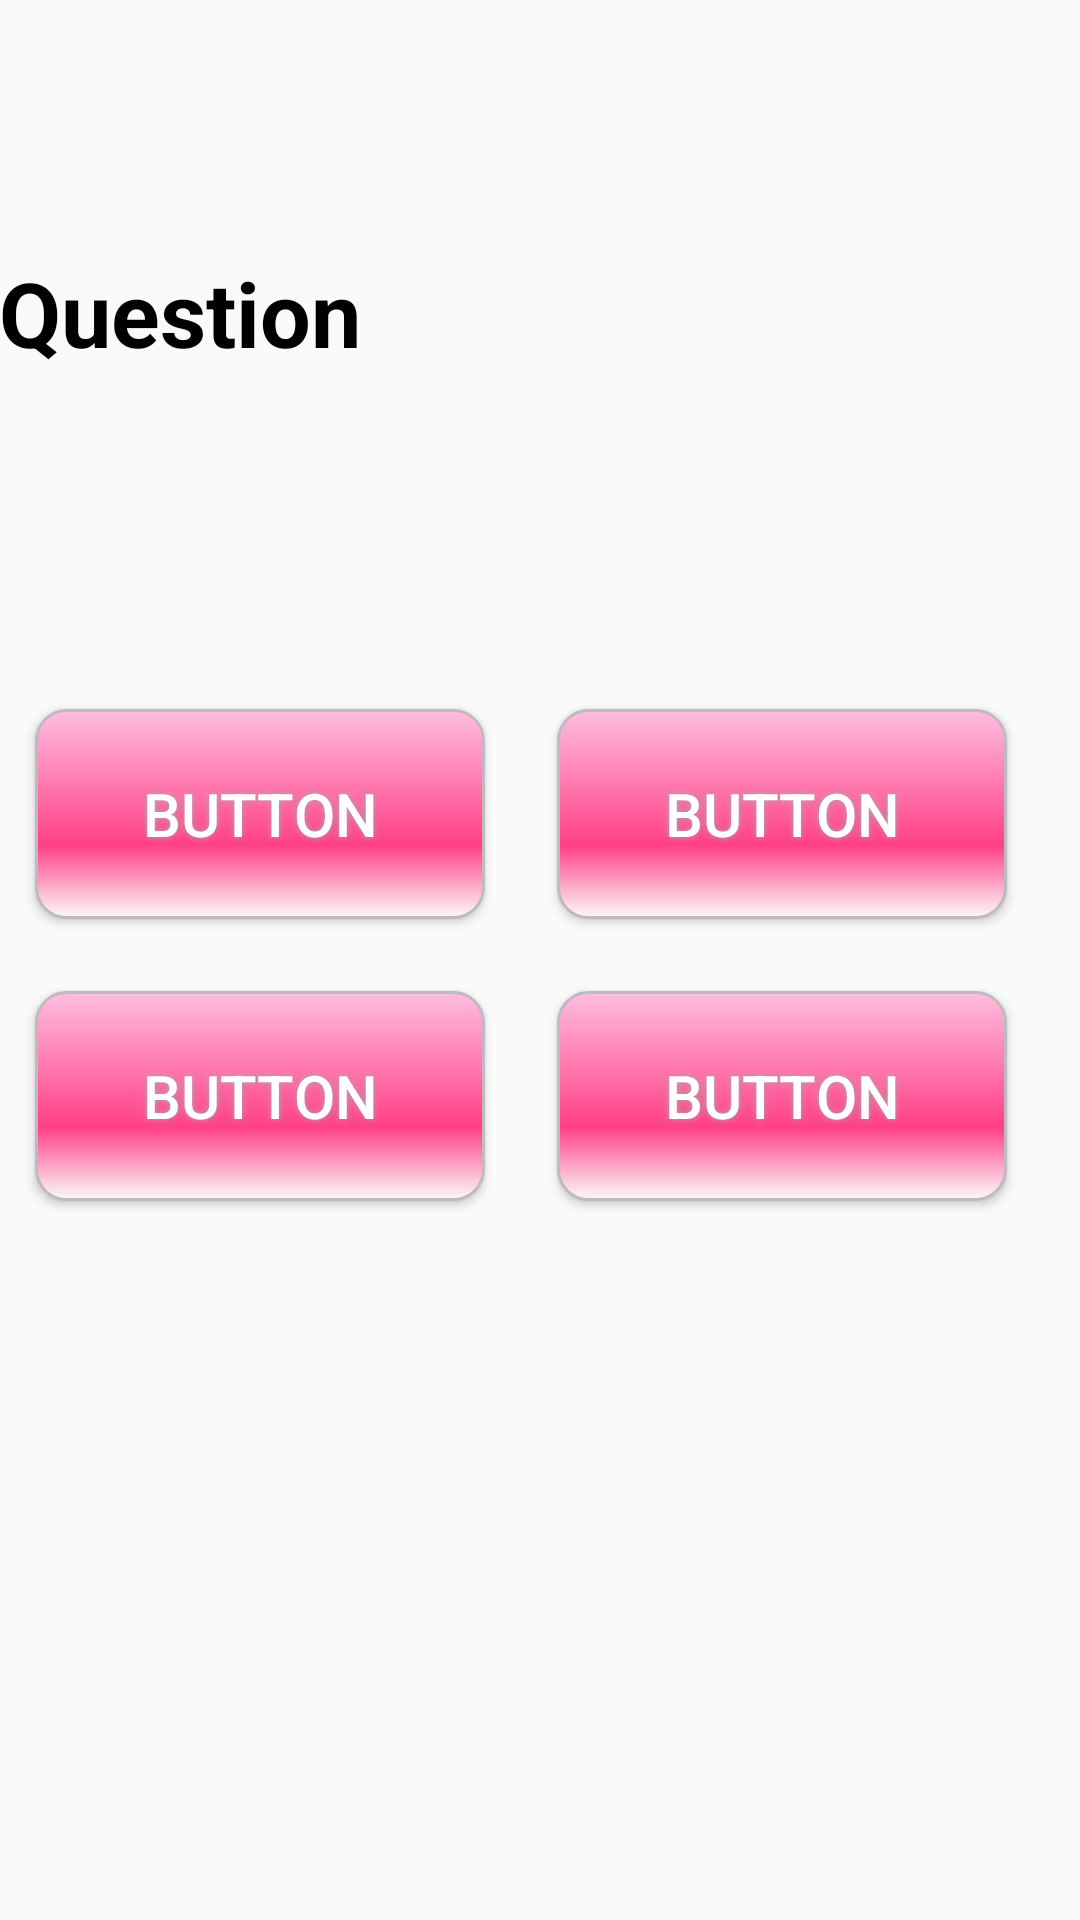

Here is an Android app screen rendered from its layout file. Give the layout XML and the strings, colors and styles it references.
<!-- AndroidManifest.xml: application theme AppTheme -->
<!-- res/layout/activity_torture_type.xml -->
<?xml version="1.0" encoding="utf-8"?>
<RelativeLayout xmlns:android="http://schemas.android.com/apk/res/android"
    xmlns:tools="http://schemas.android.com/tools"
    android:layout_width="match_parent"
    android:layout_height="match_parent"
    android:measureWithLargestChild="false"
    android:paddingBottom="@dimen/activity_vertical_margin"
    android:paddingLeft="@dimen/activity_horizontal_margin"
    android:paddingRight="@dimen/activity_horizontal_margin"
    android:paddingTop="@dimen/activity_vertical_margin"
    tools:context="com.returnnull.rukhedarae.TortureType">



<TextView xmlns:android="http://schemas.android.com/apk/res/android"
                android:textSize="30sp"
                android:layout_width="fill_parent"
                android:layout_height="wrap_content"
                android:id="@+id/textviewQuestion"
                android:textStyle="bold"
                android:text="Question"
    android:textColor="#000000"
    android:layout_alignParentTop="true"
    android:layout_alignParentRight="true"
    android:layout_alignParentEnd="true"
    android:layout_marginTop="84dp"
    android:layout_marginBottom="100dp" />




            <Button
                android:id="@+id/buttonA"
                android:layout_width="150dp"
                android:layout_height="70dp"
                android:background="@drawable/buttonshape"
                android:shadowColor="#A8A8A8"
                android:shadowDx="0"
                android:shadowDy="0"
                android:shadowRadius="5"
                android:text="Button"
                android:textColor="#FFFFFF"
                android:textSize="20sp"
                android:onClick="onClickA"
                android:layout_below="@+id/textviewQuestion"
                android:layout_alignParentLeft="true"
                android:layout_alignParentStart="true"
                android:layout_margin="12dp" />

            <Button
                android:id="@+id/buttonB"
                android:layout_width="150dp"
                android:layout_height="70dp"
                android:background="@drawable/buttonshape"
                android:shadowColor="#A8A8A8"
                android:shadowDx="0"
                android:shadowDy="0"
                android:shadowRadius="5"
                android:text="Button"
                android:textColor="#FFFFFF"
                android:textSize="20sp"
                android:onClick="onClickB"
                android:layout_below="@+id/textviewQuestion"
                android:layout_toRightOf="@+id/buttonA"
                android:layout_toEndOf="@+id/buttonA"
                android:layout_margin="12dp" />





            <Button
                android:id="@+id/buttonC"
                android:layout_width="150dp"
                android:layout_height="70dp"
                android:background="@drawable/buttonshape"
                android:shadowColor="#A8A8A8"
                android:shadowDx="0"
                android:shadowDy="0"
                android:shadowRadius="5"
                android:text="Button"
                android:textColor="#FFFFFF"
                android:textSize="20sp"
                android:onClick="onClickC"
                android:layout_below="@+id/buttonA"
                android:layout_alignParentLeft="true"
                android:layout_alignParentStart="true"
                android:layout_margin="12dp" />

            <Button
                android:id="@+id/buttonD"
                android:layout_width="150dp"
                android:layout_height="70dp"
                android:background="@drawable/buttonshape"
                android:shadowColor="#A8A8A8"
                android:shadowDx="0"
                android:shadowDy="0"
                android:shadowRadius="5"
                android:text="Button"
                android:textColor="#FFFFFF"
                android:textSize="20sp"
                android:onClick="onClickD"
                android:layout_below="@+id/buttonB"
                android:layout_toRightOf="@+id/buttonC"
                android:layout_toEndOf="@+id/buttonC"
                android:layout_margin="12dp" />

</RelativeLayout>
<!-- resources referenced by this layout -->
<resources>
  <!-- drawable buttonshape (drawable) -->
  <?xml version="1.0" encoding="utf-8"?>
  <shape xmlns:android="http://schemas.android.com/apk/res/android" android:shape="rectangle" >
      <corners
          android:radius="10dp"
          />
      <gradient
          android:angle="90"
          android:centerX="35%"
          android:centerColor="#FF4086"
          android:startColor="#FAFAFA"
          android:endColor="#FFBDE0"
          android:type="linear"
          />
      <padding
          android:left="0dp"
          android:top="0dp"
          android:right="0dp"
          android:bottom="0dp"
          />
      <size
          android:width="270dp"
          android:height="60dp"
          />
      <stroke
          android:width="1dp"
          android:color="#BFBAC2"
          />
  </shape>
  <style name="AppTheme" parent="Theme.AppCompat.Light.DarkActionBar">
          
          <item name="colorPrimary">@color/colorPrimary</item>
          <item name="colorPrimaryDark">@color/colorPrimaryDark</item>
          <item name="colorAccent">@color/colorAccent</item>
      </style>
  <!-- not gathered from this repository: default colours our renderer supplied (Android Studio template values) -->
  <color name="colorPrimary">#FF6200EE</color>
  <color name="colorPrimaryDark">#FF3700B3</color>
  <color name="colorAccent">#FF03DAC5</color>
</resources>
